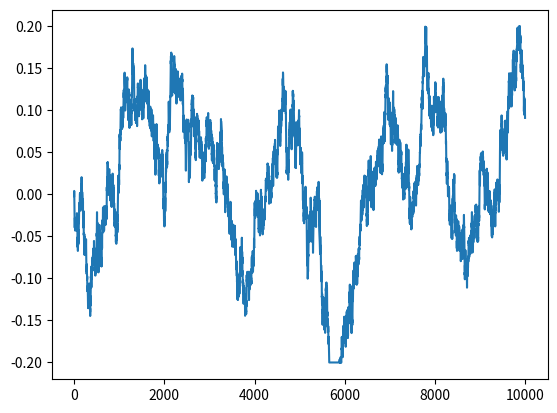

The script that saved this image:
import numpy as np


class OU_Noise():
    def __init__(self, index, action_shape, mu=0, theta=0.15, std=0.25, dt=1e-2, scale=0.2, bound=0.2, decay=0.999):
        self.class_name = "OU"
        self.index = index
        self.action_shape = action_shape
        # 噪声均值
        self.mu = mu
        # 噪声回归速率
        self.theta = theta
        # 噪声扰动程度
        self.std = std
        self.dt = dt
        # 噪声尺度
        self.scale = scale
        # 噪声边界值
        self.bound = bound
        # 噪声衰减
        self.decay = decay
        self.reset()

    def reset(self):
        self.state = self.mu * np.ones(shape=self.action_shape)

    def get_noise(self):
        x = self.state
        # 第一部分为均值回归过程, 第二部分为布朗运动随机项
        dx = self.theta * (self.mu - x) * self.dt + self.std * np.sqrt(self.dt) * np.random.normal(size=sum(self.action_shape))
        self.state = x + dx
        return np.clip(self.state * self.scale, -1 * self.bound, self.bound)

    def bound_decay(self):
        self.scale = max(self.scale * self.decay, 0.01)
        self.bound = max(self.bound * self.decay, 0.01)


if __name__ == "__main__":
    noise = OU_Noise(1, action_shape=[1])
    noise_list = []
    for _ in range(10000):
        noise_list.append(noise.get_noise())

    import matplotlib.pyplot as plt
    plt.plot(noise_list)
    plt.show()